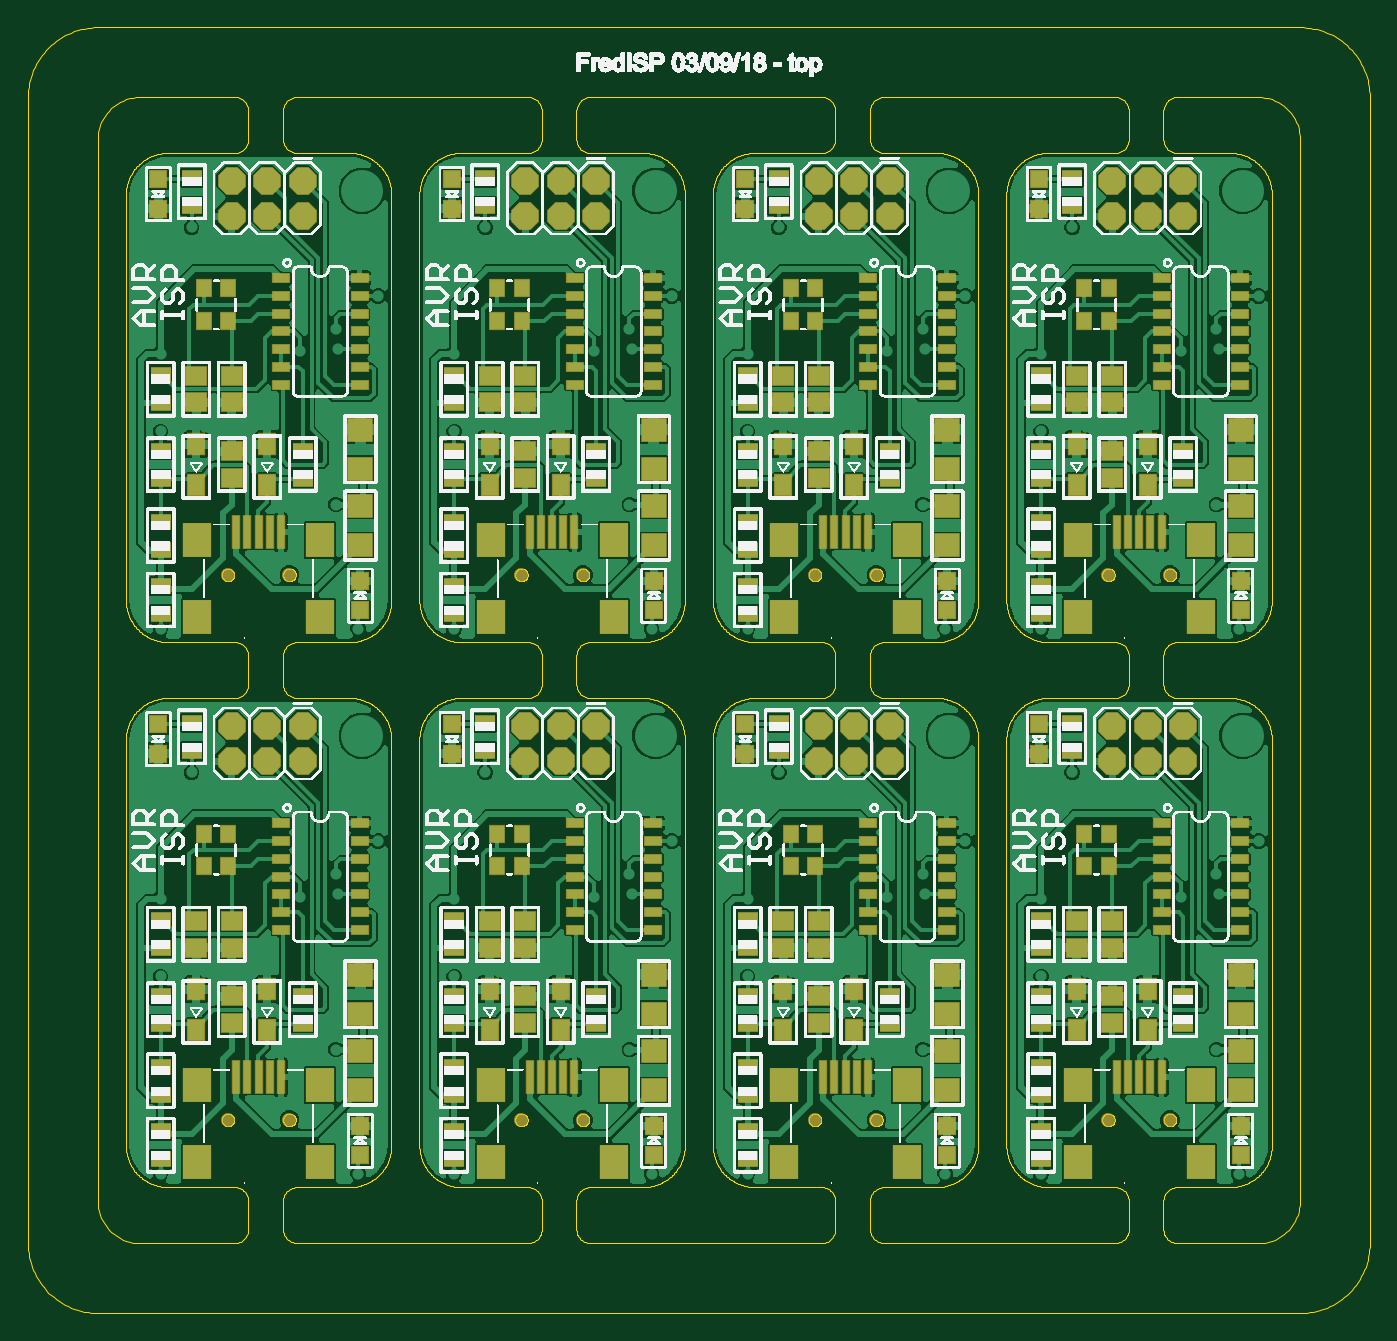
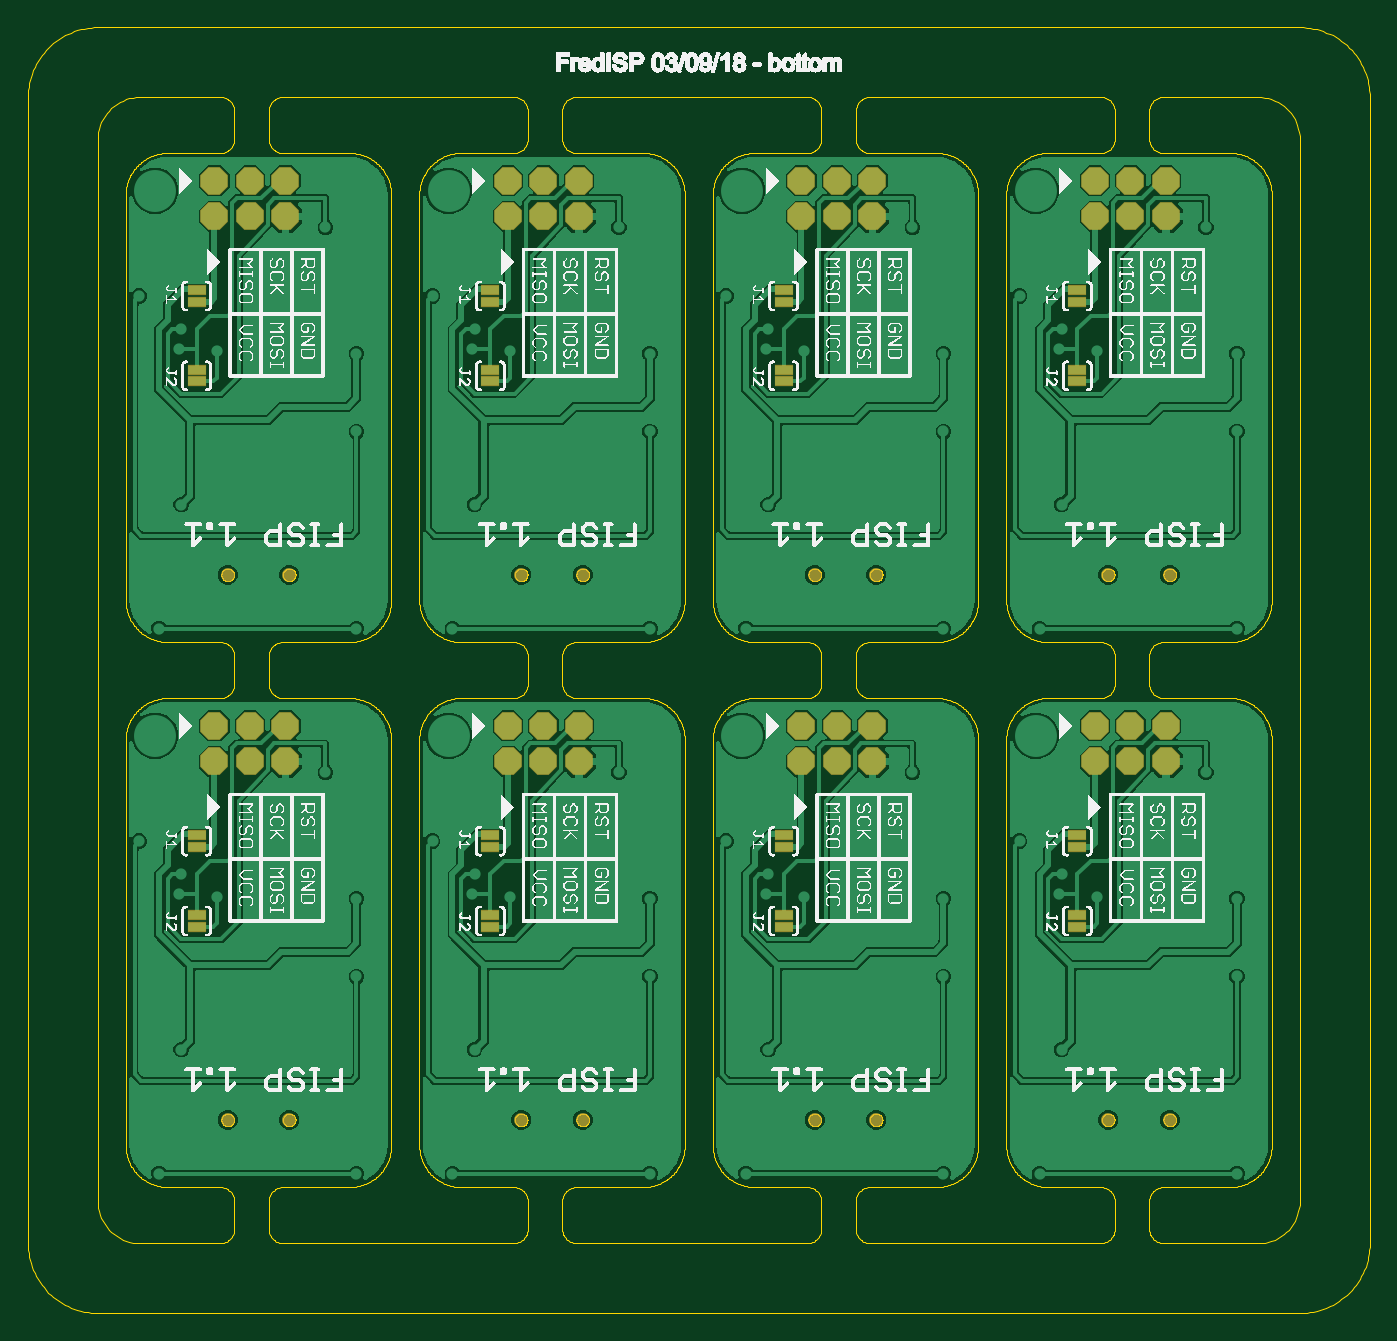
Circuit board: 9 layer files. Board 96.0 x 92.0 mm.
- bottom_copper: FredISP-Panelized.gbl (312526 bytes)
- bottom_silk: FredISP-Panelized.gbo (2624324 bytes)
- paste: FredISP-Panelized.gbp (1376 bytes)
- bottom_mask: FredISP-Panelized.gbs (3935 bytes)
- outline: FredISP-Panelized.gko (155365 bytes)
- top_copper: FredISP-Panelized.gtl (950751 bytes)
- top_silk: FredISP-Panelized.gto (3058134 bytes)
- paste: FredISP-Panelized.gtp (14744 bytes)
- top_mask: FredISP-Panelized.gts (17833 bytes)

=== bottom_copper: FredISP-Panelized.gbl (312526 bytes, source omitted) ===
=== bottom_silk: FredISP-Panelized.gbo (2624324 bytes, source omitted) ===
=== paste: FredISP-Panelized.gbp ===
%MOIN*%
%OFA0B0*%
%FSLAX34Y34*%
%IPPOS*%
%LPD*%
%AMOC8*
5,1,8,0,0,$1,112.5*%
%AMOC80*
5,1,8,0,0,$1,112.5*%
%AMOC81*
5,1,8,0,0,$1,112.5*%
%AMOC80*
5,1,8,0,0,$1,112.5*%
%AMOC81*
5,1,8,0,0,$1,112.5*%
%AMOC80*
5,1,8,0,0,$1,112.5*%
%AMOC81*
5,1,8,0,0,$1,112.5*%
%AMOC80*
5,1,8,0,0,$1,112.5*%
%ADD10R,0.08X0.08*%
%ADD21R,0.08X0.08*%
%ADD22R,0.08X0.08*%
%ADD23R,0.08X0.08*%
%ADD24R,0.08X0.08*%
%ADD25R,0.08X0.08*%
%ADD26R,0.08X0.08*%
%ADD27R,0.08X0.08*%
G75*
G01*
D10*
X0010236Y0006692D02*
X0008236Y0014192D03*
X0008236Y0016442D03*
G04 next file*
G04 EAGLE Gerber X2 export*
G75*
G01*
D21*
X0018503Y0006692D02*
X0016503Y0014192D03*
X0016503Y0016442D03*
G04 next file*
G04 EAGLE Gerber X2 export*
G75*
G01*
D22*
X0010236Y0022047D02*
X0008236Y0029547D03*
X0008236Y0031797D03*
G04 next file*
G04 EAGLE Gerber X2 export*
G75*
G01*
D23*
X0018503Y0022047D02*
X0016503Y0029547D03*
X0016503Y0031797D03*
G04 next file*
G04 EAGLE Gerber X2 export*
G75*
G01*
D24*
X0026771Y0022047D02*
X0024771Y0029547D03*
X0024771Y0031797D03*
G04 next file*
G04 EAGLE Gerber X2 export*
G75*
G01*
D25*
X0035039Y0022047D02*
X0033039Y0029547D03*
X0033039Y0031797D03*
G04 next file*
G04 EAGLE Gerber X2 export*
G75*
G01*
D26*
X0026771Y0006692D02*
X0024771Y0014192D03*
X0024771Y0016442D03*
G04 next file*
G04 EAGLE Gerber X2 export*
G75*
G01*
D27*
X0035039Y0006692D02*
X0033039Y0014192D03*
X0033039Y0016442D03*
M02*
=== bottom_mask: FredISP-Panelized.gbs ===
%MOIN*%
%OFA0B0*%
%FSLAX44Y44*%
%IPPOS*%
%LPD*%
%AMOC8*
5,1,8,0,0,$1,112.5*%
%AMOC80*
5,1,8,0,0,$1,112.5*%
%AMOC81*
5,1,8,0,0,$1,112.5*%
%AMOC80*
5,1,8,0,0,$1,112.5*%
%AMOC81*
5,1,8,0,0,$1,112.5*%
%AMOC80*
5,1,8,0,0,$1,112.5*%
%AMOC81*
5,1,8,0,0,$1,112.5*%
%AMOC80*
5,1,8,0,0,$1,112.5*%
%ADD10P,0.084426417322834652X8X202.5*%
%ADD11C,0.039433070866141735*%
%ADD12R,0.054X0.029*%
%ADD23P,0.084426417322834652X8X202.5*%
%ADD24C,0.039433070866141735*%
%ADD25R,0.054X0.029*%
%ADD26P,0.084426417322834652X8X202.5*%
%ADD27C,0.039433070866141735*%
%ADD28R,0.054X0.029*%
%ADD29P,0.084426417322834652X8X202.5*%
%ADD30C,0.039433070866141735*%
%ADD31R,0.054X0.029*%
%ADD32P,0.084426417322834652X8X202.5*%
%ADD33C,0.039433070866141735*%
%ADD34R,0.054X0.029*%
%ADD35P,0.084426417322834652X8X202.5*%
%ADD36C,0.039433070866141735*%
%ADD37R,0.054X0.029*%
%ADD38P,0.084426417322834652X8X202.5*%
%ADD39C,0.039433070866141735*%
%ADD40R,0.054X0.029*%
%ADD41P,0.084426417322834652X8X202.5*%
%ADD42C,0.039433070866141735*%
%ADD43R,0.054X0.029*%
G75*
G01*
D10*
X00010236Y00006692D02*
X00007736Y00019692D03*
X00007736Y00018692D03*
X00006736Y00019692D03*
X00006736Y00018692D03*
X00005736Y00019692D03*
X00005736Y00018692D03*
D11*
X00005629Y00008586D03*
X00007362Y00008586D03*
D12*
X00008236Y00014035D03*
X00008236Y00014355D03*
X00008236Y00016600D03*
X00008236Y00016280D03*
G04 next file*
G04 EAGLE Gerber X2 export*
G75*
G01*
D23*
X00018503Y00006692D02*
X00016003Y00019692D03*
X00016003Y00018692D03*
X00015003Y00019692D03*
X00015003Y00018692D03*
X00014003Y00019692D03*
X00014003Y00018692D03*
D24*
X00013897Y00008586D03*
X00015629Y00008586D03*
D25*
X00016503Y00014035D03*
X00016503Y00014355D03*
X00016503Y00016600D03*
X00016503Y00016280D03*
G04 next file*
G04 EAGLE Gerber X2 export*
G75*
G01*
D26*
X00010236Y00022047D02*
X00007736Y00035047D03*
X00007736Y00034047D03*
X00006736Y00035047D03*
X00006736Y00034047D03*
X00005736Y00035047D03*
X00005736Y00034047D03*
D27*
X00005629Y00023940D03*
X00007362Y00023940D03*
D28*
X00008236Y00029389D03*
X00008236Y00029709D03*
X00008236Y00031955D03*
X00008236Y00031634D03*
G04 next file*
G04 EAGLE Gerber X2 export*
G75*
G01*
D29*
X00018503Y00022047D02*
X00016003Y00035047D03*
X00016003Y00034047D03*
X00015003Y00035047D03*
X00015003Y00034047D03*
X00014003Y00035047D03*
X00014003Y00034047D03*
D30*
X00013897Y00023940D03*
X00015629Y00023940D03*
D31*
X00016503Y00029389D03*
X00016503Y00029709D03*
X00016503Y00031955D03*
X00016503Y00031634D03*
G04 next file*
G04 EAGLE Gerber X2 export*
G75*
G01*
D32*
X00026771Y00022047D02*
X00024271Y00035047D03*
X00024271Y00034047D03*
X00023271Y00035047D03*
X00023271Y00034047D03*
X00022271Y00035047D03*
X00022271Y00034047D03*
D33*
X00022165Y00023940D03*
X00023897Y00023940D03*
D34*
X00024771Y00029389D03*
X00024771Y00029709D03*
X00024771Y00031955D03*
X00024771Y00031634D03*
G04 next file*
G04 EAGLE Gerber X2 export*
G75*
G01*
D35*
X00035039Y00022047D02*
X00032539Y00035047D03*
X00032539Y00034047D03*
X00031539Y00035047D03*
X00031539Y00034047D03*
X00030539Y00035047D03*
X00030539Y00034047D03*
D36*
X00030433Y00023940D03*
X00032165Y00023940D03*
D37*
X00033039Y00029389D03*
X00033039Y00029709D03*
X00033039Y00031955D03*
X00033039Y00031634D03*
G04 next file*
G04 EAGLE Gerber X2 export*
G75*
G01*
D38*
X00026771Y00006692D02*
X00024271Y00019692D03*
X00024271Y00018692D03*
X00023271Y00019692D03*
X00023271Y00018692D03*
X00022271Y00019692D03*
X00022271Y00018692D03*
D39*
X00022165Y00008586D03*
X00023897Y00008586D03*
D40*
X00024771Y00014035D03*
X00024771Y00014355D03*
X00024771Y00016600D03*
X00024771Y00016280D03*
G04 next file*
G04 EAGLE Gerber X2 export*
G75*
G01*
D41*
X00035039Y00006692D02*
X00032539Y00019692D03*
X00032539Y00018692D03*
X00031539Y00019692D03*
X00031539Y00018692D03*
X00030539Y00019692D03*
X00030539Y00018692D03*
D42*
X00030433Y00008586D03*
X00032165Y00008586D03*
D43*
X00033039Y00014035D03*
X00033039Y00014355D03*
X00033039Y00016600D03*
X00033039Y00016280D03*
G04 next file*
M02*
=== outline: FredISP-Panelized.gko (155365 bytes, source omitted) ===
=== top_copper: FredISP-Panelized.gtl (950751 bytes, source omitted) ===
=== top_silk: FredISP-Panelized.gto (3058134 bytes, source omitted) ===
=== paste: FredISP-Panelized.gtp (14744 bytes, source omitted) ===
=== top_mask: FredISP-Panelized.gts (17833 bytes, source omitted) ===
